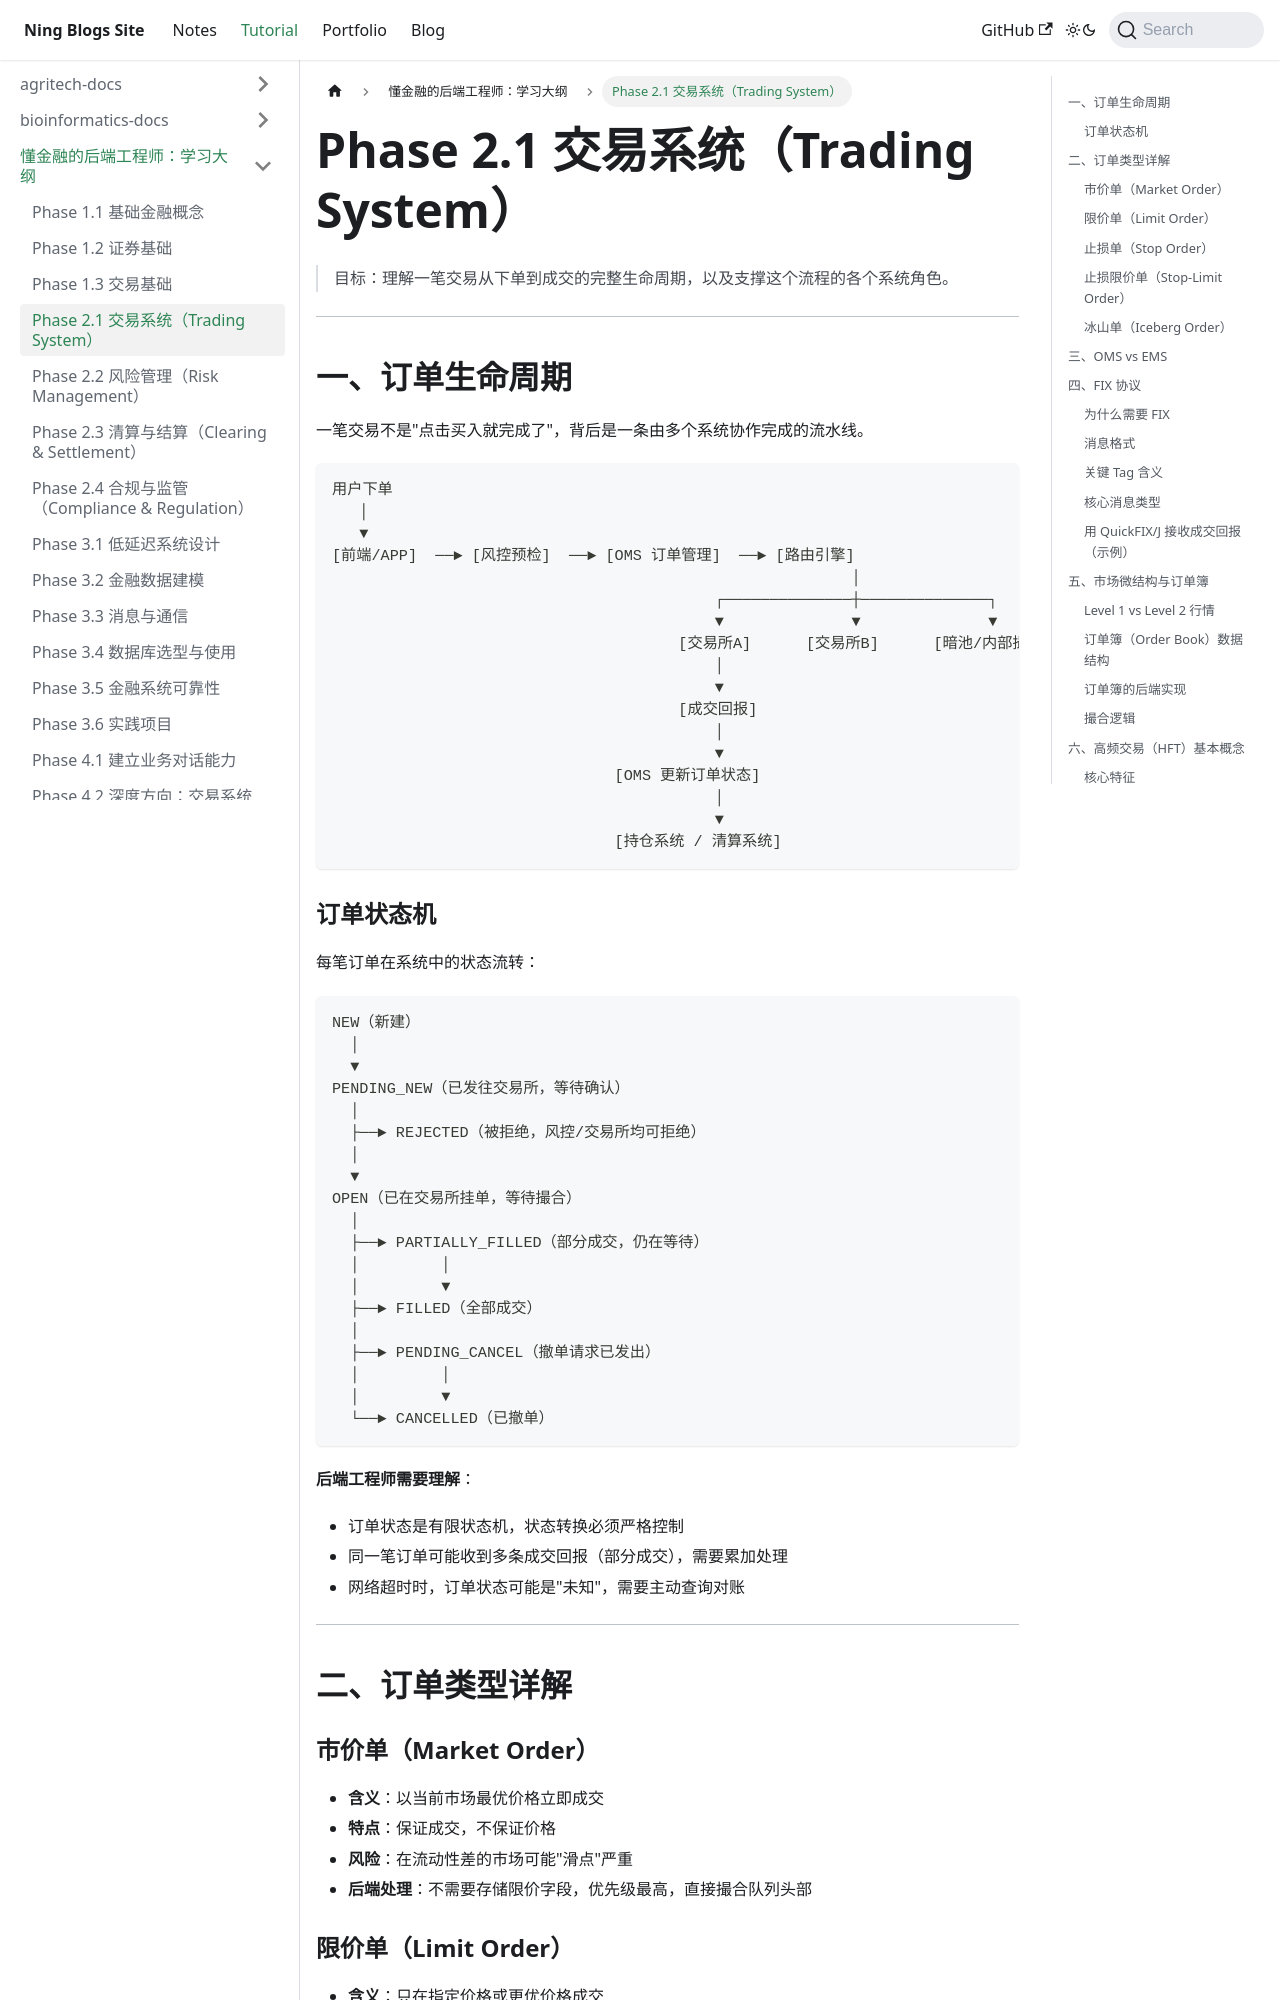

repository: Arterning/blogs · page: docs/tutorial/finance-backend-docs/phase2-01-trading-system/index.html · generator: docusaurus

# Phase 2.1 交易系统（Trading System）

> 目标：理解一笔交易从下单到成交的完整生命周期，以及支撑这个流程的各个系统角色。

---

## 一、订单生命周期

一笔交易不是"点击买入就完成了"，背后是一条由多个系统协作完成的流水线。

```
用户下单
   │
   ▼
[前端/APP]  ──► [风控预检]  ──► [OMS 订单管理]  ──► [路由引擎]
                                                         │
                                          ┌──────────────┼──────────────┐
                                          ▼              ▼              ▼
                                      [交易所A]      [交易所B]      [暗池/内部撮合]
                                          │
                                          ▼
                                      [成交回报]
                                          │
                                          ▼
                               [OMS 更新订单状态]
                                          │
                                          ▼
                               [持仓系统 / 清算系统]
```

### 订单状态机

每笔订单在系统中的状态流转：

```
NEW（新建）
  │
  ▼
PENDING_NEW（已发往交易所，等待确认）
  │
  ├──► REJECTED（被拒绝，风控/交易所均可拒绝）
  │
  ▼
OPEN（已在交易所挂单，等待撮合）
  │
  ├──► PARTIALLY_FILLED（部分成交，仍在等待）
  │         │
  │         ▼
  ├──► FILLED（全部成交）
  │
  ├──► PENDING_CANCEL（撤单请求已发出）
  │         │
  │         ▼
  └──► CANCELLED（已撤单）
```

**后端工程师需要理解**：
- 订单状态是有限状态机，状态转换必须严格控制
- 同一笔订单可能收到多条成交回报（部分成交），需要累加处理
- 网络超时时，订单状态可能是"未知"，需要主动查询对账

---

## 二、订单类型详解

### 市价单（Market Order）
- **含义**：以当前市场最优价格立即成交
- **特点**：保证成交，不保证价格
- **风险**：在流动性差的市场可能"滑点"严重
- **后端处理**：不需要存储限价字段，优先级最高，直接撮合队列头部

### 限价单（Limit Order）
- **含义**：只在指定价格或更优价格成交
- **特点**：保证价格，不保证成交
- **后端处理**：需要进入订单簿等待，存储 `price` 字段，按价格+时间排序

### 止损单（Stop Order）
- **含义**：价格触达触发价后，自动变为市价单执行
- **用途**：限制亏损，如"跌到 90 元就卖出"
- **后端处理**：需要监听行情，条件触发前不进入订单簿
